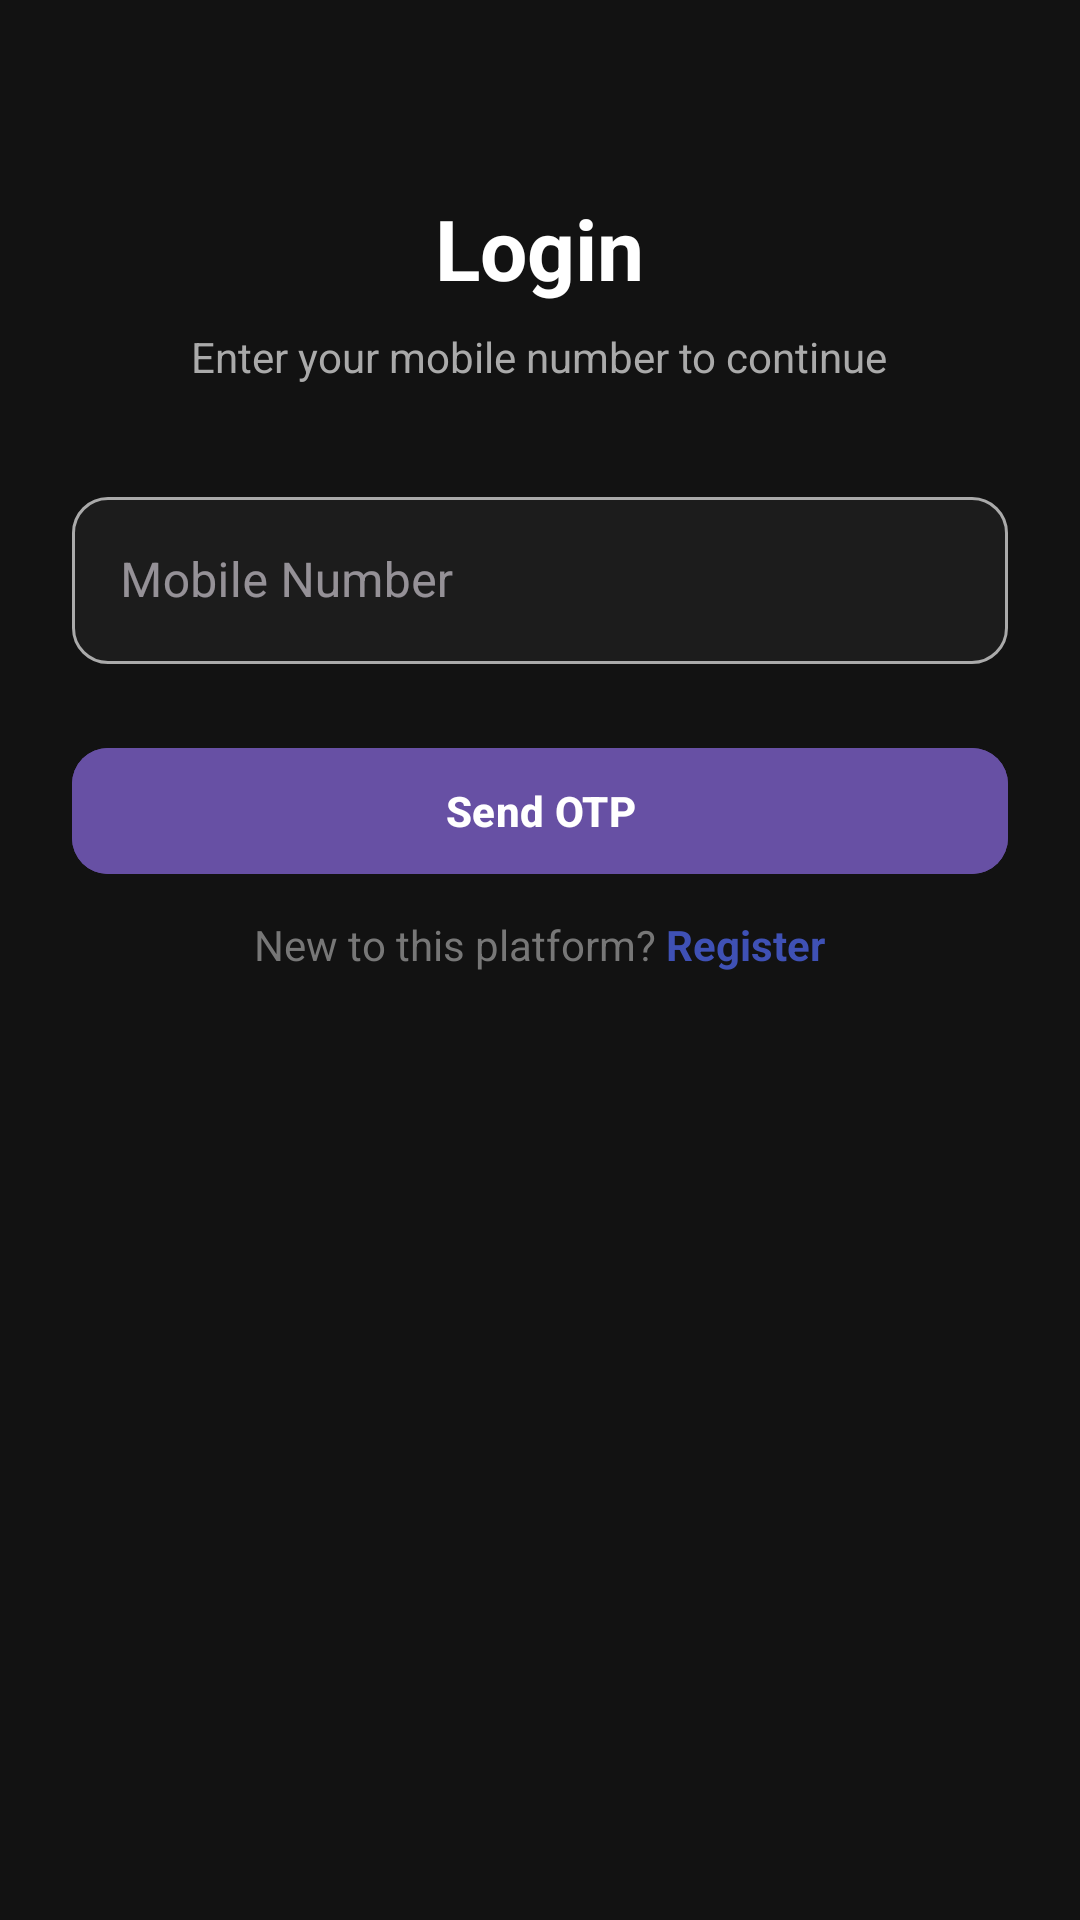

Produce the Android XML layout that renders to this screen, including the resource entries it uses.
<!-- AndroidManifest.xml: application theme Theme.MyApp -->
<!-- res/layout/activity_login.xml -->
<?xml version="1.0" encoding="utf-8"?>
<androidx.core.widget.NestedScrollView xmlns:android="http://schemas.android.com/apk/res/android"
    xmlns:app="http://schemas.android.com/apk/res-auto"
    android:layout_width="match_parent"
    android:layout_height="match_parent"
    android:background="#121212"
    android:padding="24dp"
    android:fillViewport="true">

    <LinearLayout
        android:layout_width="match_parent"
        android:layout_height="wrap_content"
        android:gravity=""
        android:orientation="vertical">

        
        <TextView
            android:id="@+id/tvLoginTitle"
            android:layout_width="wrap_content"
            android:layout_height="wrap_content"
            android:text="Login"
            android:textSize="28sp"
            android:textColor="#FFFFFF"
            android:textStyle="bold"
            android:layout_gravity="center_horizontal"
            android:layout_marginTop="40dp" />

        <TextView
            android:id="@+id/tvLoginSubtitle"
            android:layout_width="wrap_content"
            android:layout_height="wrap_content"
            android:text="Enter your mobile number to continue"
            android:textColor="#AAAAAA"
            android:textSize="14sp"
            android:layout_gravity="center_horizontal"
            android:layout_marginTop="8dp"
            android:layout_marginBottom="32dp" />

        
        <com.google.android.material.textfield.TextInputLayout
            android:id="@+id/mobileInputLayout"
            style="@style/Widget.MaterialComponents.TextInputLayout.OutlinedBox"
            android:layout_width="match_parent"
            android:layout_height="wrap_content"
            android:layout_marginBottom="24dp"
            app:startIconDrawable="@drawable/ic_phone"
            app:startIconTint="#AAAAAA"
            app:boxBackgroundMode="outline"
            app:boxStrokeColor="@color/focused_border_color"
            app:boxBackgroundColor="#1C1C1C"
            app:hintTextColor="@color/hint_color_selector"
            app:boxCornerRadiusTopStart="12dp"
            app:boxCornerRadiusTopEnd="12dp"
            app:boxCornerRadiusBottomStart="12dp"
            app:boxCornerRadiusBottomEnd="12dp"
            app:hintEnabled="true">

            <com.google.android.material.textfield.TextInputEditText
                android:id="@+id/etLoginMobile"
                android:layout_width="match_parent"
                android:layout_height="wrap_content"
                android:hint="Mobile Number"
                android:inputType="phone"
                android:maxLength="10"
                android:textColor="#FFFFFF"
                android:textColorHint="#888888"
                android:textSize="16sp" />
        </com.google.android.material.textfield.TextInputLayout>

        
        <com.google.android.material.button.MaterialButton
            android:id="@+id/btnLoginSubmit"
            android:layout_width="match_parent"
            android:layout_height="50dp"
            android:text="Send OTP"
            android:textColor="#FFFFFF"
            android:backgroundTint="#6750A4"
            android:textStyle="bold"
            app:cornerRadius="12dp"
            android:elevation="6dp" />

        <LinearLayout
            android:layout_width="wrap_content"
            android:layout_height="wrap_content"
            android:orientation="horizontal"
            android:layout_marginTop="10dp"
            android:layout_gravity="center_horizontal">

            <TextView
                android:layout_width="wrap_content"
                android:layout_height="wrap_content"
                android:text="New to this platform? "
                android:textColor="#777777"
                android:textSize="14sp"/>

            <TextView
                android:layout_width="wrap_content"
                android:layout_height="wrap_content"
                android:id="@+id/register_page"
                android:text="Register"
                android:textColor="#3F51B5"
                android:textSize="14sp"
                android:textStyle="bold"/>
        </LinearLayout>


    </LinearLayout>
</androidx.core.widget.NestedScrollView>
<!-- resources referenced by this layout -->
<resources>
  <style name="Theme.MyApp" parent="Theme.Material3.Dark.NoActionBar">
          
          <item name="android:statusBarColor">@android:color/black</item>
          <item name="android:navigationBarColor">@android:color/black</item>
  
          
          <item name="android:windowLightStatusBar">false</item>
          <item name="android:windowLightNavigationBar" tools:targetApi="o_mr1">false</item>
      </style>
</resources>
